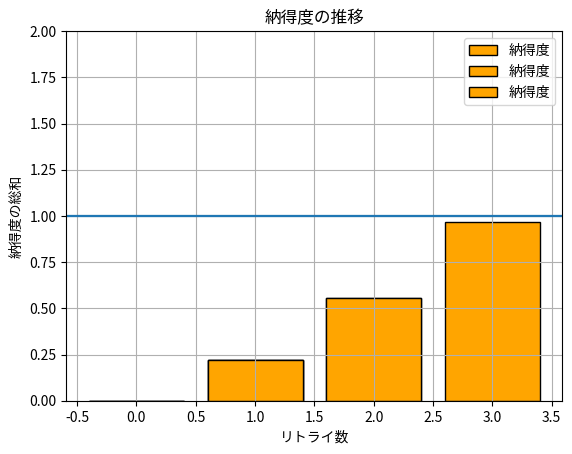

Generate this figure with matplotlib:

import numpy as np
import matplotlib.pyplot as plt

from statistics import mean, median,variance,stdev




def main():


    data = []
    N = 0
    n = 0
    num = 4
    N_list = np.zeros(shape=num)
    
    mu_list = np.zeros(shape=num)
    std_list = np.zeros(shape=num)
    for i in range(num):
        
        if i == 0:
            # data.append(1.1)
            data.append(1.6)
            std = 0.0
            continue
        elif i == 1:
            # data.append(1.2)
            data.append(0.5)
            std = stdev(data)
        elif i == 2:
            # data.append(1.0)
            data.append(1.7)
            std = stdev(data)
        elif i == 3:
            # data.append(1.3)
            data.append(0.8)
            std = stdev(data)
        
        mu = mean(data)
        
        print("retry:{}".format(i))
        print("\ndata:{}".format(data))
        # print(" mu:{}".format(mu))
        print(" std:{:.2f}".format(std))
        mu_list[i] = mu
        std_list[i] = std

        n = 1.0 - std
        print(" 納得度N:{}".format(n))
        N += n
        N_list[i] = N
        print(" 納得度の総和 N :{}".format(N))


        # x = np.arange(1, 5, 1)
        x = np.arange(0, 4, 1)
        # y = N
        plt.title("納得度の推移")
        plt.xlabel("リトライ数")
        plt.ylabel("納得度の総和")
        plt.ylim(0, 2)
        plt.axhline(y=1, xmin=0, xmax=5)
        plt.bar(x, N_list, label = "納得度", color="orange", ec="black")
        plt.legend()
        plt.grid()
        # plt.show()


        if N >= 1.0:
            print("終了")
            break

        

    print("\nsigma:{}".format(std_list))
    plt.show()



if __name__ == "__main__":
    main()